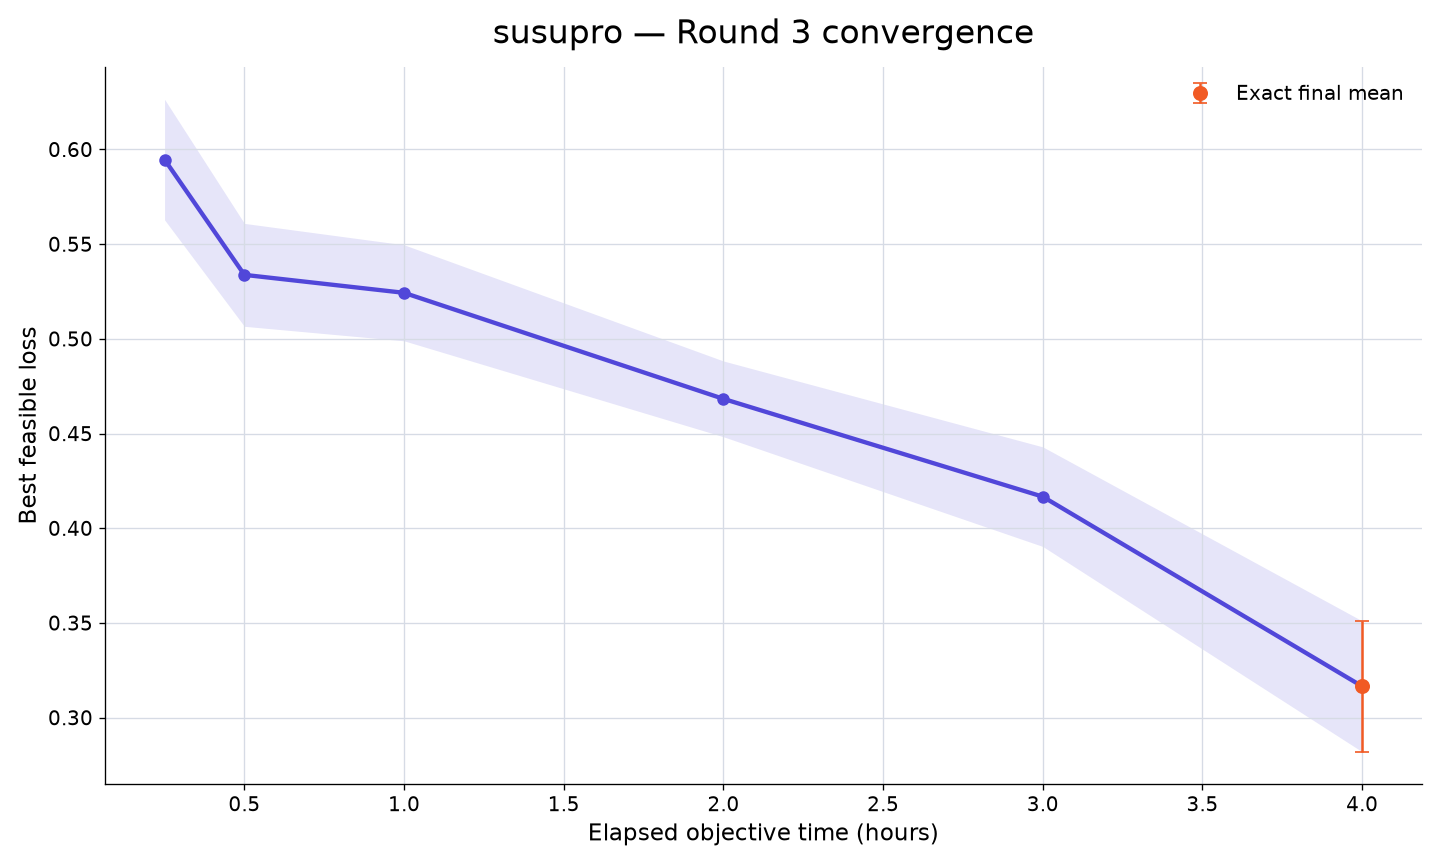

Source data for this figure (header and first rows):
rank, participant_id, elapsed_minutes, runs_with_value, mean_best_feasible_loss, std_best_feasible_loss, sem_best_feasible_loss, median_best_feasible_loss, minimum_best_feasible_loss, maximum_best_feasible_loss, exact_run_count, conservative_upper_bound_run_count, missing_run_count
31, susupro, 15, 10, 0.5947, 0.1006, 0.03182, 0.6077, 0.4584, 0.7536, 0, 10, 0
31, susupro, 30, 10, 0.5338, 0.0859, 0.02716, 0.5213, 0.4351, 0.66, 0, 10, 0
31, susupro, 60, 10, 0.5243, 0.08015, 0.02535, 0.5208, 0.4288, 0.635, 0, 10, 0
31, susupro, 120, 10, 0.4683, 0.06323, 0.02, 0.4473, 0.3999, 0.5752, 0, 10, 0
31, susupro, 180, 10, 0.4167, 0.08311, 0.02628, 0.4137, 0.3055, 0.5752, 0, 10, 0
31, susupro, 240, 10, 0.3165, 0.1092, 0.03454, 0.3481, 0.1723, 0.4281, 10, 0, 0
